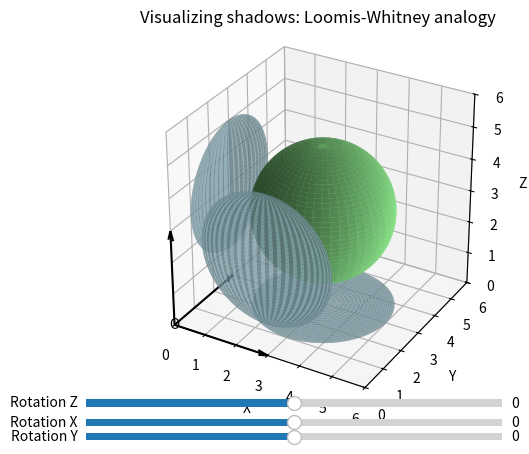

Source code (Python):
import numpy as np
import matplotlib.pyplot as plt
from mpl_toolkits.mplot3d import Axes3D
from matplotlib.widgets import Slider, RadioButtons
from matplotlib.ticker import FuncFormatter

def rotation_matrix_x(angle):
    return np.array([[1, 0, 0],
                     [0, np.cos(angle), -np.sin(angle)],
                     [0, np.sin(angle), np.cos(angle)]])
def rotation_matrix_y(angle):
    return np.array([[np.cos(angle), 0, np.sin(angle)],
                     [0, 1, 0],
                     [-np.sin(angle), 0, np.cos(angle)]])
def rotation_matrix_z(angle):
    return np.array([[np.cos(angle), -np.sin(angle), 0],
                     [np.sin(angle), np.cos(angle), 0],
                     [0, 0, 1]])

# Sphere parameters
radius = 2
center = (3, 3, 3)

# Generate the sphere surface
u = np.linspace(0, 2 * np.pi, 100)
v = np.linspace(0, np.pi, 100)
u, v = np.meshgrid(u, v)
x = center[0] + radius * np.sin(v) * np.cos(u)
y = center[1] + radius * np.sin(v) * np.sin(u)
z = center[2] + radius * np.cos(v)

# Create a 3D plot
fig = plt.figure()
ax = fig.add_subplot(111, projection='3d')

# Plot the sphere
sphere = ax.plot_surface(x, y, z, color='lightgreen')


ax_slider_x = plt.axes([0.15, 0.05, 0.65, 0.03])
ax_slider_y = plt.axes([0.15, 0.02, 0.65, 0.03])
ax_slider_z = plt.axes([0.15, 0.09, 0.65, 0.03])

# Set the degree format for the sliders
ax_slider_x.xaxis.set_major_formatter(FuncFormatter(lambda x, pos: f'{int(x)}°'))
ax_slider_y.xaxis.set_major_formatter(FuncFormatter(lambda x, pos: f'{int(x)}°'))
ax_slider_z.xaxis.set_major_formatter(FuncFormatter(lambda x, pos: f'{int(x)}°'))


slider_x = Slider(ax_slider_x, 'Rotation X', -90, 90, valinit=0, valstep=10)
slider_y = Slider(ax_slider_y, 'Rotation Y', -90, 90, valinit=0, valstep=10)
slider_z = Slider(ax_slider_z, 'Rotation Z', -90, 90, valinit=0, valstep=10)

'''
projection_x_original = np.dot(rotation_matrix_x(np.radians(slider_x.val)), np.array([np.zeros_like(y), y, z]))
projection_y_original = np.dot(rotation_matrix_y(np.radians(slider_y.val)), np.array([x, np.zeros_like(x), z]))
projection_z_original = np.dot(rotation_matrix_z(np.radians(slider_z.val)), np.array([x, y, np.zeros_like(z)]))
'''
'''
projection_x = ax.plot_surface(*projection_x_original, color='lightblue', alpha=0.6)
projection_y = ax.plot_surface(*projection_y_original, color='lightblue', alpha=0.6)
projection_z = ax.plot_surface(*projection_z_original, color='lightblue', alpha=0.6)
'''

# Adjust the dimensionality of projection surfaces
projection_x_original = np.stack([np.zeros_like(y), y, z])
projection_y_original = np.stack([x, np.zeros_like(x), z])
projection_z_original = np.stack([x, y, np.zeros_like(z)])

# Initialize projection variables
projection_x = None
projection_y = None
projection_z = None


# Plot the projections on the planes x=0, y=0, and z=0
ax.plot_surface(np.zeros_like(y), y, z, color='lightblue', alpha=0.6)
ax.plot_surface(x, np.zeros_like(x), z, color='lightblue', alpha=0.6)
ax.plot_surface(x, y, np.zeros_like(z), color='lightblue', alpha=0.6)


rotation_angles = [0, 0, 0]  # Initialize rotation angles around x, y, and z axes
def update_plot(val):
    # Retrieve the rotation angles from the slider values and convert to radians
    rotation_angles[0] = np.radians(slider_x.val)
    rotation_angles[1] = np.radians(slider_y.val)
    rotation_angles[2] = np.radians(slider_z.val)

    # Apply rotations to the projection surfaces
    rotated_projection_x = np.dot(rotation_matrix_x(rotation_angles[0]), projection_x_original)
    rotated_projection_y = np.dot(rotation_matrix_y(rotation_angles[1]), projection_y_original)
    rotated_projection_z = np.dot(rotation_matrix_z(rotation_angles[2]), projection_z_original)

    # Update the projection surfaces in the plot
    projection_x.set_verts(rotated_projection_x)
    projection_y.set_verts(rotated_projection_y)
    projection_z.set_verts(rotated_projection_z)

    # Redraw the plot
    fig.canvas.draw_idle()

slider_x.on_changed(update_plot)
slider_y.on_changed(update_plot)
slider_z.on_changed(update_plot)

'''
slider_x = Slider(ax_slider_x, 'Rotation X', -np.pi, np.pi, valinit=0)
slider_y = Slider(ax_slider_y, 'Rotation Y', -np.pi, np.pi, valinit=0)
slider_z = Slider(ax_slider_z, 'Rotation Z', -np.pi, np.pi, valinit=0)
'''


# Set labels and title
ax.set_xlabel('X')
ax.set_ylabel('Y')
ax.set_zlabel('Z')
ax.set_title('Visualizing shadows: Loomis-Whitney analogy')

# Set the aspect ratio of the axes
ax.set_box_aspect([1, 1, 1])  # Make axes equal in scale

# Set the limits of the axes
max_radius = max(radius, np.max(np.abs(center)))
ax.set_xlim(center[0] - max_radius, center[0] + max_radius)
ax.set_ylim(center[1] - max_radius, center[1] + max_radius)
ax.set_zlim(center[2] - max_radius, center[2] + max_radius)

# Draw the axes and origin marker
ax.quiver(0, 0, 0, max_radius, 0, 0, color='black', arrow_length_ratio=0.1)
ax.quiver(0, 0, 0, 0, max_radius, 0, color='black', arrow_length_ratio=0.1)
ax.quiver(0, 0, 0, 0, 0, max_radius, color='black', arrow_length_ratio=0.1)
ax.text(0, 0, 0, 'O', ha='center', va='center')

plt.show()
